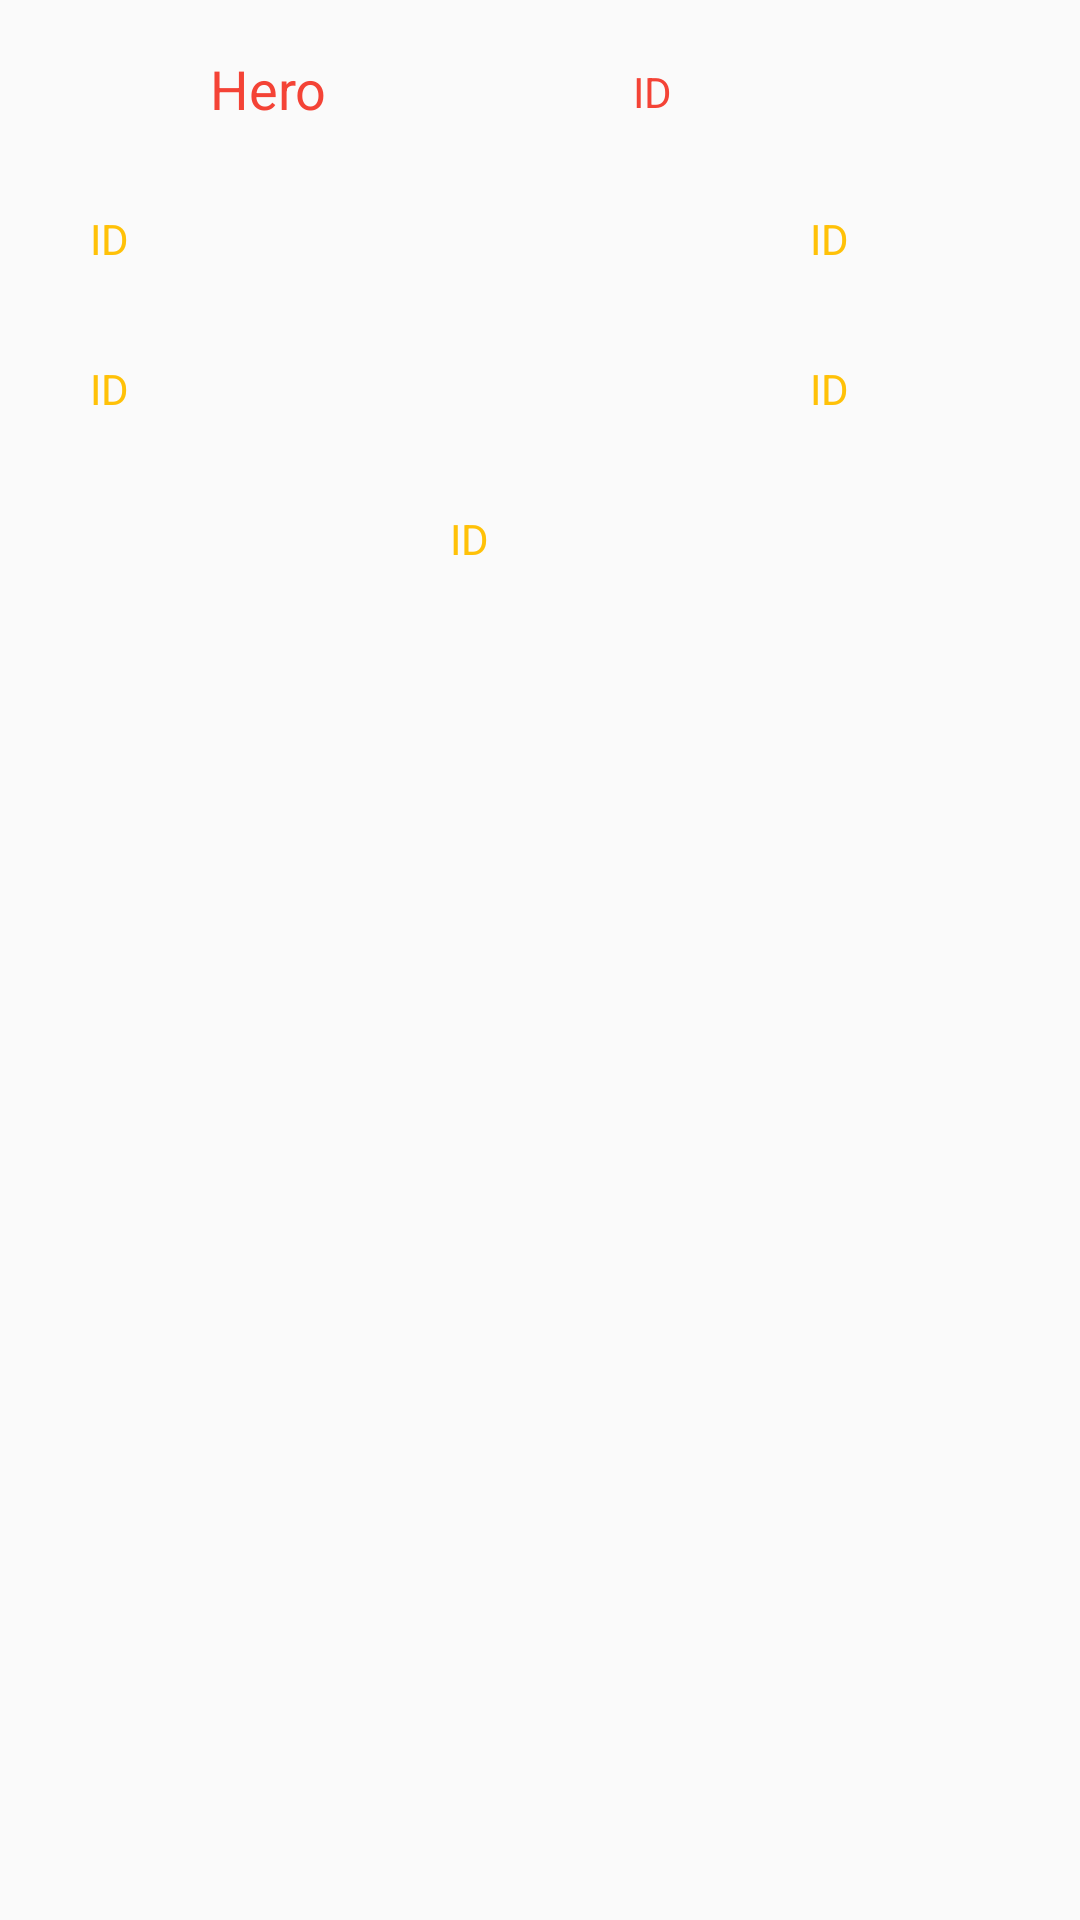

Write the Android layout XML for this screen, with the resource values it uses.
<!-- AndroidManifest.xml: application theme AppTheme -->
<!-- res/layout/container_heroes.xml -->
<?xml version="1.0" encoding="utf-8"?>
<RelativeLayout xmlns:android="http://schemas.android.com/apk/res/android"
    android:layout_width="match_parent"
    android:layout_height="250dp"
    android:clickable="true"
    android:orientation="horizontal"
    android:padding="20dp">

    <TextView
        android:id="@+id/textName"
        android:layout_width="wrap_content"
        android:layout_height="wrap_content"
        android:layout_marginLeft="50dp"
        android:layout_marginTop="-3dp"
        android:text="Hero"
        android:textAppearance="?android:attr/textAppearanceMedium"
        android:textColor="@color/colorRed" />

    <TextView
        android:id="@+id/textId"
        android:layout_width="128dp"
        android:layout_height="45dp"
        android:layout_alignParentTop="true"
        android:layout_alignParentRight="true"
        android:layout_marginLeft="10dp"
        android:layout_marginTop="1dp"
        android:layout_marginRight="1dp"
        android:layout_marginBottom="10dp"
        android:text="ID"
        android:textAppearance="?android:attr/textAppearanceSmall"
        android:textColor="@color/colorRed" />

    <TextView
        android:id="@+id/textSpeed"
        android:layout_width="100dp"
        android:layout_height="50dp"
        android:layout_marginLeft="10dp"
        android:layout_marginTop="50dp"
        android:layout_marginRight="1dp"
        android:layout_marginBottom="10dp"
        android:text="ID"
        android:textAppearance="?android:attr/textAppearanceSmall"
        android:textColor="@color/colorGold" />
    <TextView
        android:id="@+id/textStrength"
        android:layout_width="100dp"
        android:layout_height="50dp"
        android:layout_marginLeft="10dp"
        android:layout_marginTop="100dp"
        android:layout_marginRight="1dp"
        android:layout_marginBottom="10dp"
        android:text=""
        android:textAppearance="?android:attr/textAppearanceSmall"
        android:textColor="@color/colorGold" />

    <TextView
        android:id="@+id/textPowerstats"
        android:layout_width="100dp"
        android:layout_height="50dp"
        android:layout_marginLeft="10dp"
        android:layout_marginTop="100dp"
        android:layout_marginRight="1dp"
        android:layout_marginBottom="10dp"
        android:text="ID"
        android:textAppearance="?android:attr/textAppearanceSmall"
        android:textColor="@color/colorGold" />

    <TextView
        android:id="@+id/textIntelligence"
        android:layout_width="100dp"
        android:layout_height="53dp"
        android:layout_marginLeft="250dp"
        android:layout_marginTop="50dp"
        android:layout_marginRight="1dp"
        android:layout_marginBottom="10dp"
        android:text="ID"
        android:textAppearance="?android:attr/textAppearanceSmall"
        android:textColor="@color/colorGold" />

    <TextView
        android:id="@+id/textDurability"
        android:layout_width="100dp"
        android:layout_height="53dp"
        android:layout_marginLeft="250dp"
        android:layout_marginTop="100dp"
        android:layout_marginRight="1dp"
        android:layout_marginBottom="10dp"
        android:text="ID"
        android:textAppearance="?android:attr/textAppearanceSmall"
        android:textColor="@color/colorGold" />

    <TextView
        android:id="@+id/textPower"
        android:layout_width="100dp"
        android:layout_height="53dp"
        android:layout_marginLeft="130dp"
        android:layout_marginTop="150dp"
        android:layout_marginRight="1dp"
        android:layout_marginBottom="10dp"
        android:text="ID"
        android:textAppearance="?android:attr/textAppearanceSmall"
        android:textColor="@color/colorGold" />


</RelativeLayout>
<!-- resources referenced by this layout -->
<resources>
  <color name="colorGold">#FFC107</color>
  <color name="colorRed">#F44336</color>
  <style name="AppTheme" parent="Theme.AppCompat.Light.DarkActionBar">
          
          <item name="colorPrimary">@color/colorPrimary</item>
          <item name="colorPrimaryDark">@color/colorPiink</item>
          <item name="colorAccent">@color/colorRed</item>
  
          <item name="android:textColorHint">@color/colorGold</item>
      </style>
  <color name="colorPrimary">#673AB7</color>
  <color name="colorPiink">#673AB7</color>
</resources>
